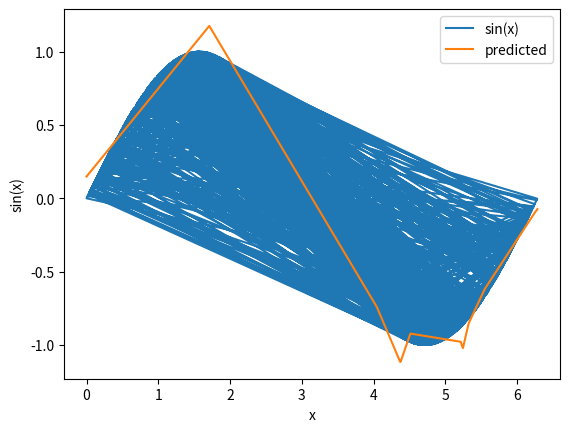

The matplotlib source for this figure:
import numpy as np
import matplotlib.pyplot as plt

# 创建输入数据集，在范围 [-2π, 2π] 内随机采样 1000 个点
x_train = np.random.uniform(0, 2 * np.pi, 1000).reshape(-1, 1)
y_train = np.sin(x_train)

# 数据归一化
x_mean = x_train.mean()
x_std = x_train.std()
x_train = (x_train - x_mean) / x_std

y_mean = y_train.mean()
y_std = y_train.std()
y_train = (y_train - y_mean) / y_std

# 定义神经网络模型
class NeuralNetwork:
    def __init__(self):
        np.random.seed(42)
        self.weights = np.random.randn(1, 64)
        self.bias = np.random.randn(1, 64)
        self.output_weights = np.random.randn(64, 1)
        self.output_bias = np.random.randn(1, 1)

    def forward(self, x):
        self.hidden_layer = np.dot(x, self.weights) + self.bias
        self.hidden_layer = np.maximum(0.01 * self.hidden_layer, self.hidden_layer)  # Leaky ReLU activation
        output = np.dot(self.hidden_layer, self.output_weights) + self.output_bias
        return output

    def relu_derivative(self, x):
        return np.where(x > 0, 1, 0.01)  # Leaky ReLU gradient

    def backward(self, x, y, output, learning_rate=0.0001):
        output_error = output - y
        output_delta = output_error * 1  # identity activation gradient
        # print(output_delta.shape) #(1000, 1)
        hidden_error = np.dot(output_delta, self.output_weights.T)
        # print(hidden_error.shape) #(1000, 64)
        hidden_delta = hidden_error * self.relu_derivative(self.hidden_layer)  # Leaky ReLU gradient
        # print(hidden_delta.shape) #(1000, 64)

        self.output_weights -= learning_rate * np.dot(self.hidden_layer.T, output_delta)
        self.output_bias -= learning_rate * np.sum(output_delta, axis=0, keepdims=True)
        self.weights -= learning_rate * np.dot(x.T, hidden_delta)
        self.bias -= learning_rate * np.sum(hidden_delta, axis=0, keepdims=True)

# 创建模型实例
model = NeuralNetwork()

# 训练模型
for epoch in range(1000):
    output = model.forward(x_train)
    model.backward(x_train, y_train, output)

# 在 [-2π, 2π] 范围内生成用于预测的输入数据
x_test = np.linspace(0, 2 * np.pi, 1000).reshape(-1, 1)
x_test_normalized = (x_test - x_mean) / x_std
y_pred = model.forward(x_test_normalized) * y_std + y_mean  # 还原归一化后的预测结果

# 可视化预测结果
plt.plot(x_train * x_std + x_mean, y_train * y_std + y_mean, label='sin(x)')
plt.plot(x_test, y_pred, label='predicted')
plt.xlabel('x')
plt.ylabel('sin(x)')
plt.legend()
plt.show()
